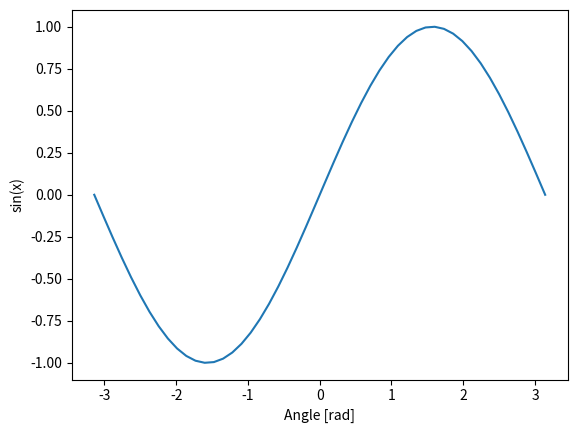

Python code for this plot:
# test
import math
import matplotlib.pyplot as plt
import numpy as np
x = np.linspace(-np.pi,np.pi,num=50)
y = np.sin(x,np.sin(x))

plt.plot(x,y)
plt.xlabel('Angle [rad]')
plt.ylabel('sin(x)')


plt.show()
